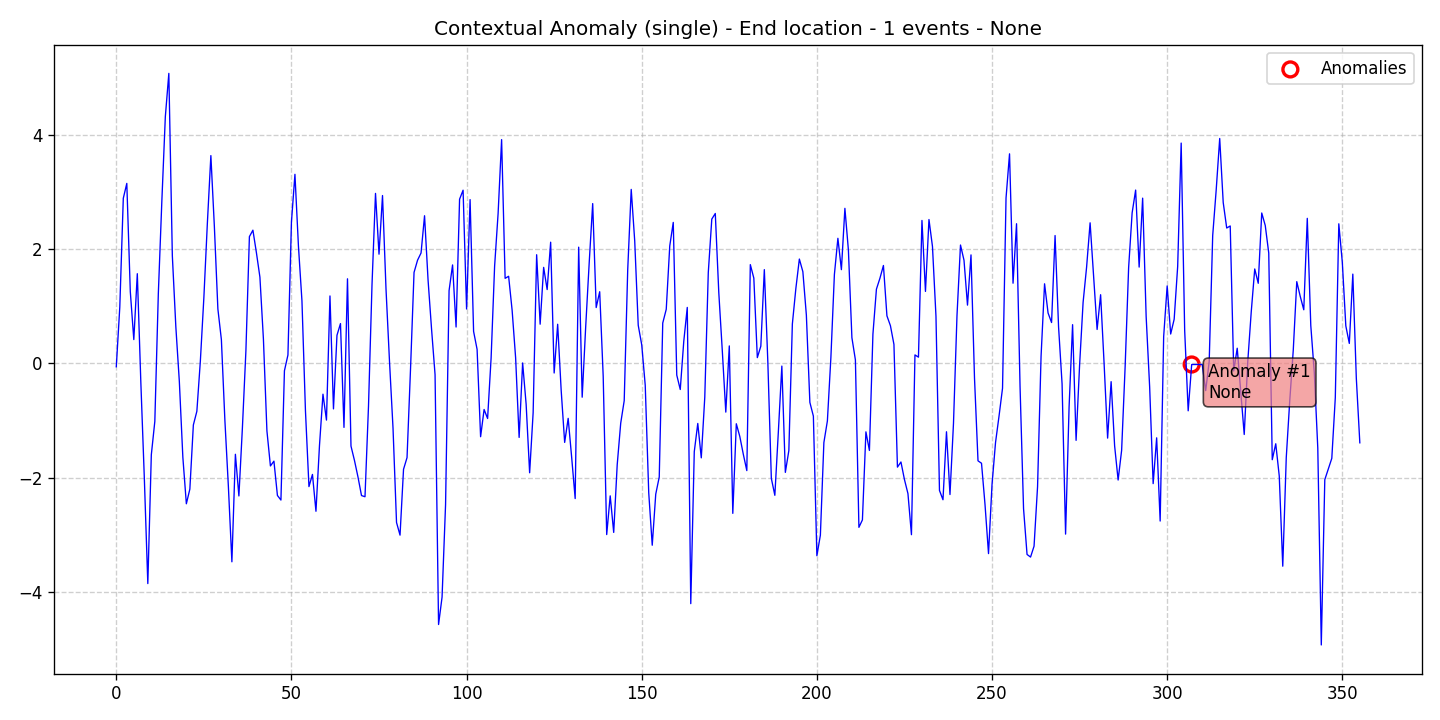

The data file committed next to this chart (first rows):
data, stationary, det_lin_up, det_lin_down, det_quad, det_cubic, det_exp, det_damped, stoc_trend, volatility, single_seas, multiple_seas, point_anom_single, point_anom_multi, collect_anom, context_anom, mean_shift, var_shift, trend_shift, date, is_break, is_anomaly, is_multi, location_beginning
-0.05726, 0, 0, 0, 0, 0, 0, 0, 0, 0, 0, 0, 0, 0, 0, 1, 0, 0, 0, 2020-01-01, 0, 0, 0, 0
0.9865, 0, 0, 0, 0, 0, 0, 0, 0, 0, 0, 0, 0, 0, 0, 1, 0, 0, 0, 2020-01-02, 0, 0, 0, 0
2.887, 0, 0, 0, 0, 0, 0, 0, 0, 0, 0, 0, 0, 0, 0, 1, 0, 0, 0, 2020-01-03, 0, 0, 0, 0
3.147, 0, 0, 0, 0, 0, 0, 0, 0, 0, 0, 0, 0, 0, 0, 1, 0, 0, 0, 2020-01-04, 0, 0, 0, 0
1.254, 0, 0, 0, 0, 0, 0, 0, 0, 0, 0, 0, 0, 0, 0, 1, 0, 0, 0, 2020-01-05, 0, 0, 0, 0
0.4178, 0, 0, 0, 0, 0, 0, 0, 0, 0, 0, 0, 0, 0, 0, 1, 0, 0, 0, 2020-01-06, 0, 0, 0, 0
1.569, 0, 0, 0, 0, 0, 0, 0, 0, 0, 0, 0, 0, 0, 0, 1, 0, 0, 0, 2020-01-07, 0, 0, 0, 0
-0.3188, 0, 0, 0, 0, 0, 0, 0, 0, 0, 0, 0, 0, 0, 0, 1, 0, 0, 0, 2020-01-08, 0, 0, 0, 0
-1.997, 0, 0, 0, 0, 0, 0, 0, 0, 0, 0, 0, 0, 0, 0, 1, 0, 0, 0, 2020-01-09, 0, 0, 0, 0
-3.846, 0, 0, 0, 0, 0, 0, 0, 0, 0, 0, 0, 0, 0, 0, 1, 0, 0, 0, 2020-01-10, 0, 0, 0, 0
-1.594, 0, 0, 0, 0, 0, 0, 0, 0, 0, 0, 0, 0, 0, 0, 1, 0, 0, 0, 2020-01-11, 0, 0, 0, 0
-1.012, 0, 0, 0, 0, 0, 0, 0, 0, 0, 0, 0, 0, 0, 0, 1, 0, 0, 0, 2020-01-12, 0, 0, 0, 0
1.221, 0, 0, 0, 0, 0, 0, 0, 0, 0, 0, 0, 0, 0, 0, 1, 0, 0, 0, 2020-01-13, 0, 0, 0, 0
2.831, 0, 0, 0, 0, 0, 0, 0, 0, 0, 0, 0, 0, 0, 0, 1, 0, 0, 0, 2020-01-14, 0, 0, 0, 0
4.313, 0, 0, 0, 0, 0, 0, 0, 0, 0, 0, 0, 0, 0, 0, 1, 0, 0, 0, 2020-01-15, 0, 0, 0, 0
5.07, 0, 0, 0, 0, 0, 0, 0, 0, 0, 0, 0, 0, 0, 0, 1, 0, 0, 0, 2020-01-16, 0, 0, 0, 0
1.882, 0, 0, 0, 0, 0, 0, 0, 0, 0, 0, 0, 0, 0, 0, 1, 0, 0, 0, 2020-01-17, 0, 0, 0, 0
0.64, 0, 0, 0, 0, 0, 0, 0, 0, 0, 0, 0, 0, 0, 0, 1, 0, 0, 0, 2020-01-18, 0, 0, 0, 0
-0.3173, 0, 0, 0, 0, 0, 0, 0, 0, 0, 0, 0, 0, 0, 0, 1, 0, 0, 0, 2020-01-19, 0, 0, 0, 0
-1.638, 0, 0, 0, 0, 0, 0, 0, 0, 0, 0, 0, 0, 0, 0, 1, 0, 0, 0, 2020-01-20, 0, 0, 0, 0
-2.452, 0, 0, 0, 0, 0, 0, 0, 0, 0, 0, 0, 0, 0, 0, 1, 0, 0, 0, 2020-01-21, 0, 0, 0, 0
-2.195, 0, 0, 0, 0, 0, 0, 0, 0, 0, 0, 0, 0, 0, 0, 1, 0, 0, 0, 2020-01-22, 0, 0, 0, 0
-1.074, 0, 0, 0, 0, 0, 0, 0, 0, 0, 0, 0, 0, 0, 0, 1, 0, 0, 0, 2020-01-23, 0, 0, 0, 0
-0.8354, 0, 0, 0, 0, 0, 0, 0, 0, 0, 0, 0, 0, 0, 0, 1, 0, 0, 0, 2020-01-24, 0, 0, 0, 0
0.04556, 0, 0, 0, 0, 0, 0, 0, 0, 0, 0, 0, 0, 0, 0, 1, 0, 0, 0, 2020-01-25, 0, 0, 0, 0
1.151, 0, 0, 0, 0, 0, 0, 0, 0, 0, 0, 0, 0, 0, 0, 1, 0, 0, 0, 2020-01-26, 0, 0, 0, 0
2.453, 0, 0, 0, 0, 0, 0, 0, 0, 0, 0, 0, 0, 0, 0, 1, 0, 0, 0, 2020-01-27, 0, 0, 0, 0
3.633, 0, 0, 0, 0, 0, 0, 0, 0, 0, 0, 0, 0, 0, 0, 1, 0, 0, 0, 2020-01-28, 0, 0, 0, 0
2.391, 0, 0, 0, 0, 0, 0, 0, 0, 0, 0, 0, 0, 0, 0, 1, 0, 0, 0, 2020-01-29, 0, 0, 0, 0
0.953, 0, 0, 0, 0, 0, 0, 0, 0, 0, 0, 0, 0, 0, 0, 1, 0, 0, 0, 2020-01-30, 0, 0, 0, 0
0.4172, 0, 0, 0, 0, 0, 0, 0, 0, 0, 0, 0, 0, 0, 0, 1, 0, 0, 0, 2020-01-31, 0, 0, 0, 0
-0.9924, 0, 0, 0, 0, 0, 0, 0, 0, 0, 0, 0, 0, 0, 0, 1, 0, 0, 0, 2020-02-01, 0, 0, 0, 0
-2.151, 0, 0, 0, 0, 0, 0, 0, 0, 0, 0, 0, 0, 0, 0, 1, 0, 0, 0, 2020-02-02, 0, 0, 0, 0
-3.466, 0, 0, 0, 0, 0, 0, 0, 0, 0, 0, 0, 0, 0, 0, 1, 0, 0, 0, 2020-02-03, 0, 0, 0, 0
-1.587, 0, 0, 0, 0, 0, 0, 0, 0, 0, 0, 0, 0, 0, 0, 1, 0, 0, 0, 2020-02-04, 0, 0, 0, 0
-2.315, 0, 0, 0, 0, 0, 0, 0, 0, 0, 0, 0, 0, 0, 0, 1, 0, 0, 0, 2020-02-05, 0, 0, 0, 0
-1.126, 0, 0, 0, 0, 0, 0, 0, 0, 0, 0, 0, 0, 0, 0, 1, 0, 0, 0, 2020-02-06, 0, 0, 0, 0
0.2201, 0, 0, 0, 0, 0, 0, 0, 0, 0, 0, 0, 0, 0, 0, 1, 0, 0, 0, 2020-02-07, 0, 0, 0, 0
2.217, 0, 0, 0, 0, 0, 0, 0, 0, 0, 0, 0, 0, 0, 0, 1, 0, 0, 0, 2020-02-08, 0, 0, 0, 0
2.33, 0, 0, 0, 0, 0, 0, 0, 0, 0, 0, 0, 0, 0, 0, 1, 0, 0, 0, 2020-02-09, 0, 0, 0, 0
1.936, 0, 0, 0, 0, 0, 0, 0, 0, 0, 0, 0, 0, 0, 0, 1, 0, 0, 0, 2020-02-10, 0, 0, 0, 0
1.509, 0, 0, 0, 0, 0, 0, 0, 0, 0, 0, 0, 0, 0, 0, 1, 0, 0, 0, 2020-02-11, 0, 0, 0, 0
0.4272, 0, 0, 0, 0, 0, 0, 0, 0, 0, 0, 0, 0, 0, 0, 1, 0, 0, 0, 2020-02-12, 0, 0, 0, 0
-1.177, 0, 0, 0, 0, 0, 0, 0, 0, 0, 0, 0, 0, 0, 0, 1, 0, 0, 0, 2020-02-13, 0, 0, 0, 0
-1.791, 0, 0, 0, 0, 0, 0, 0, 0, 0, 0, 0, 0, 0, 0, 1, 0, 0, 0, 2020-02-14, 0, 0, 0, 0
-1.707, 0, 0, 0, 0, 0, 0, 0, 0, 0, 0, 0, 0, 0, 0, 1, 0, 0, 0, 2020-02-15, 0, 0, 0, 0
-2.306, 0, 0, 0, 0, 0, 0, 0, 0, 0, 0, 0, 0, 0, 0, 1, 0, 0, 0, 2020-02-16, 0, 0, 0, 0
-2.386, 0, 0, 0, 0, 0, 0, 0, 0, 0, 0, 0, 0, 0, 0, 1, 0, 0, 0, 2020-02-17, 0, 0, 0, 0
-0.1271, 0, 0, 0, 0, 0, 0, 0, 0, 0, 0, 0, 0, 0, 0, 1, 0, 0, 0, 2020-02-18, 0, 0, 0, 0
0.1479, 0, 0, 0, 0, 0, 0, 0, 0, 0, 0, 0, 0, 0, 0, 1, 0, 0, 0, 2020-02-19, 0, 0, 0, 0
2.471, 0, 0, 0, 0, 0, 0, 0, 0, 0, 0, 0, 0, 0, 0, 1, 0, 0, 0, 2020-02-20, 0, 0, 0, 0
3.306, 0, 0, 0, 0, 0, 0, 0, 0, 0, 0, 0, 0, 0, 0, 1, 0, 0, 0, 2020-02-21, 0, 0, 0, 0
2.05, 0, 0, 0, 0, 0, 0, 0, 0, 0, 0, 0, 0, 0, 0, 1, 0, 0, 0, 2020-02-22, 0, 0, 0, 0
1.096, 0, 0, 0, 0, 0, 0, 0, 0, 0, 0, 0, 0, 0, 0, 1, 0, 0, 0, 2020-02-23, 0, 0, 0, 0
-0.8262, 0, 0, 0, 0, 0, 0, 0, 0, 0, 0, 0, 0, 0, 0, 1, 0, 0, 0, 2020-02-24, 0, 0, 0, 0
-2.152, 0, 0, 0, 0, 0, 0, 0, 0, 0, 0, 0, 0, 0, 0, 1, 0, 0, 0, 2020-02-25, 0, 0, 0, 0
-1.939, 0, 0, 0, 0, 0, 0, 0, 0, 0, 0, 0, 0, 0, 0, 1, 0, 0, 0, 2020-02-26, 0, 0, 0, 0
-2.583, 0, 0, 0, 0, 0, 0, 0, 0, 0, 0, 0, 0, 0, 0, 1, 0, 0, 0, 2020-02-27, 0, 0, 0, 0
-1.439, 0, 0, 0, 0, 0, 0, 0, 0, 0, 0, 0, 0, 0, 0, 1, 0, 0, 0, 2020-02-28, 0, 0, 0, 0
-0.5365, 0, 0, 0, 0, 0, 0, 0, 0, 0, 0, 0, 0, 0, 0, 1, 0, 0, 0, 2020-02-29, 0, 0, 0, 0
... 296 more rows
